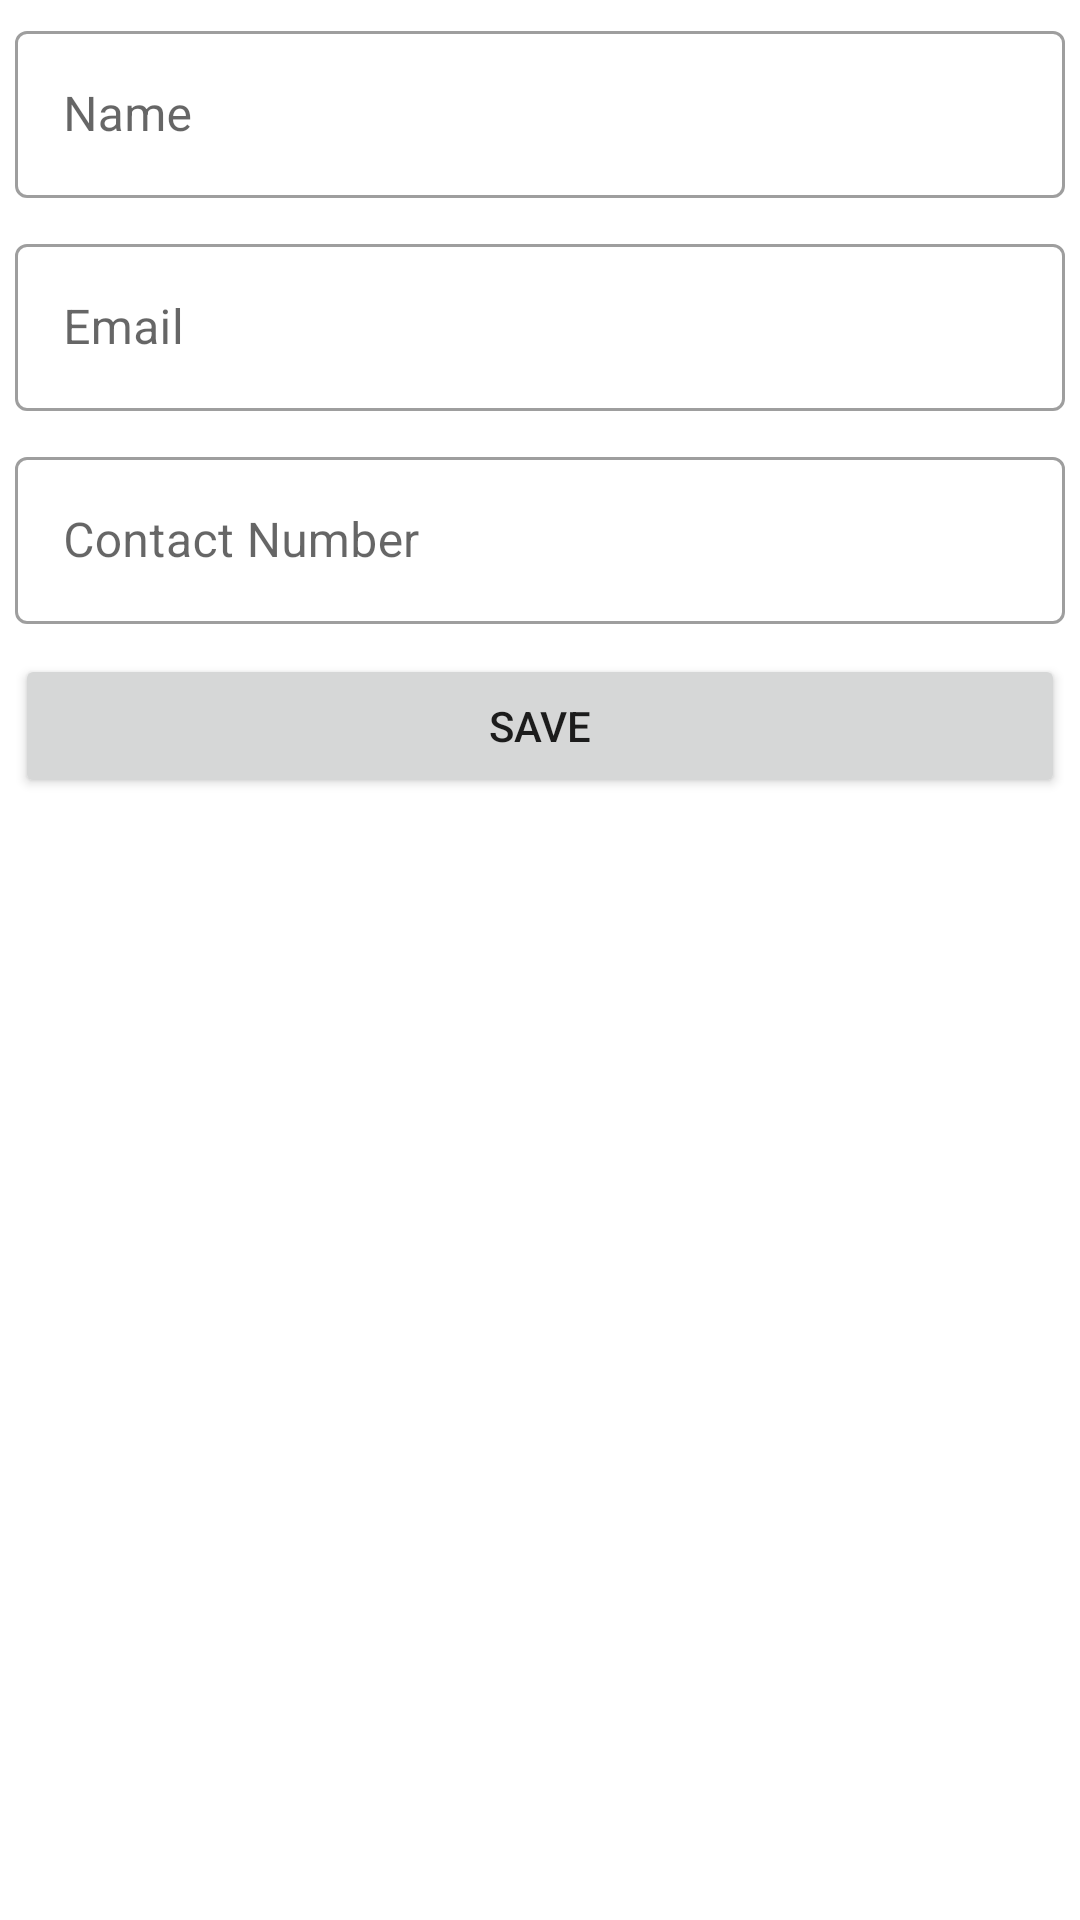

This screen was rendered from an Android layout file. Write that file and the resources it references.
<!-- AndroidManifest.xml: application theme Theme.POO2 -->
<!-- res/layout/fragment_contact_details.xml -->
<?xml version="1.0" encoding="utf-8"?>
<LinearLayout xmlns:android="http://schemas.android.com/apk/res/android"
    xmlns:app="http://schemas.android.com/apk/res-auto"
    xmlns:tools="http://schemas.android.com/tools"
    android:layout_width="match_parent"
    android:layout_height="match_parent"
    android:orientation="vertical"
    tools:context=".ui.ContactDetailsFragment">

    <com.google.android.material.textfield.TextInputLayout
        style="@style/Widget.MaterialComponents.TextInputLayout.OutlinedBox"
        android:layout_width="match_parent"
        android:layout_height="wrap_content"
        android:layout_margin="5dp"
        android:hint="Name">

        <EditText
            android:id="@+id/details_name"
            android:layout_width="match_parent"
            android:layout_height="wrap_content" />
    </com.google.android.material.textfield.TextInputLayout>

    <com.google.android.material.textfield.TextInputLayout
        style="@style/Widget.MaterialComponents.TextInputLayout.OutlinedBox"
        android:layout_width="match_parent"
        android:layout_height="wrap_content"
        android:hint="Email"
        android:layout_margin="5dp">

        <EditText
            android:id="@+id/details_email"
            android:layout_width="match_parent"
            android:layout_height="wrap_content" />
    </com.google.android.material.textfield.TextInputLayout>

    <com.google.android.material.textfield.TextInputLayout
        android:id="@+id/text_input_layout"
        style="@style/Widget.MaterialComponents.TextInputLayout.OutlinedBox"
        android:layout_width="match_parent"
        android:layout_height="wrap_content"
        android:hint="Contact Number"
        android:layout_margin="5dp">

        <EditText
            android:id="@+id/details_number"
            android:layout_width="match_parent"
            android:layout_height="wrap_content" />
    </com.google.android.material.textfield.TextInputLayout>

    <Button
        android:id="@+id/details_save"
        android:layout_width="match_parent"
        android:layout_margin="5dp"
        android:layout_height="wrap_content"
        android:text="Save" />

</LinearLayout>
<!-- resources referenced by this layout -->
<resources>
  <style name="Theme.POO2" parent="Theme.MaterialComponents.DayNight.DarkActionBar">
          
          <item name="colorPrimary">@color/primaryVariant</item>
          <item name="colorPrimaryVariant">@color/SecondaryVariant</item>
          <item name="colorOnPrimary">@color/white</item>
          
          <item name="colorSecondary">@color/teal_200</item>
          <item name="colorSecondaryVariant">@color/accent</item>
          <item name="colorOnSecondary">@color/black</item>
          
          <item name="android:statusBarColor" tools:targetApi="l">?attr/colorPrimaryVariant</item>
          
      </style>
  <color name="white">#FFFFFFFF</color>
  <color name="teal_200">#212121</color>
  <color name="black">#FF000000</color>
</resources>
